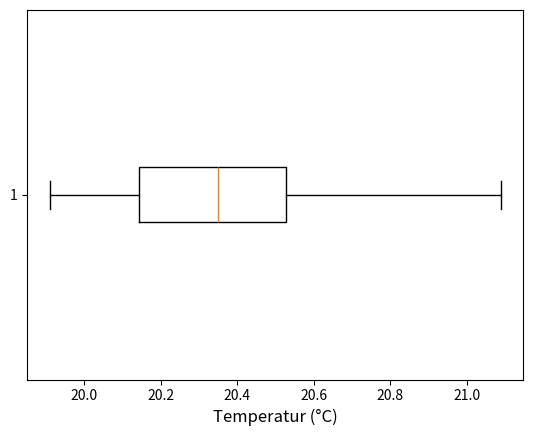

This chart was generated by the following Python code:
import matplotlib.pyplot as plt


temperatures = [
    20.02, 20.14, 20.08, 19.91, 20.00, 20.24, 20.14, 20.14, 20.14, 
    20.15, 20.03, 20.10, 20.21, 20.24, 20.15, 20.33, 20.40, 20.13, 20.21, 
    20.33, 20.27, 20.43, 20.37, 20.53, 20.48, 20.32, 20.38, 20.51, 20.44, 
    20.37, 20.49, 20.52, 20.65, 20.73, 20.67, 20.72, 20.59, 20.70, 20.80, 
    20.70, 20.74, 21.09
]


plt.boxplot([temperatures], vert=False)

plt.xlabel('Temperatur (°C)', fontsize=12)

plt.show()
